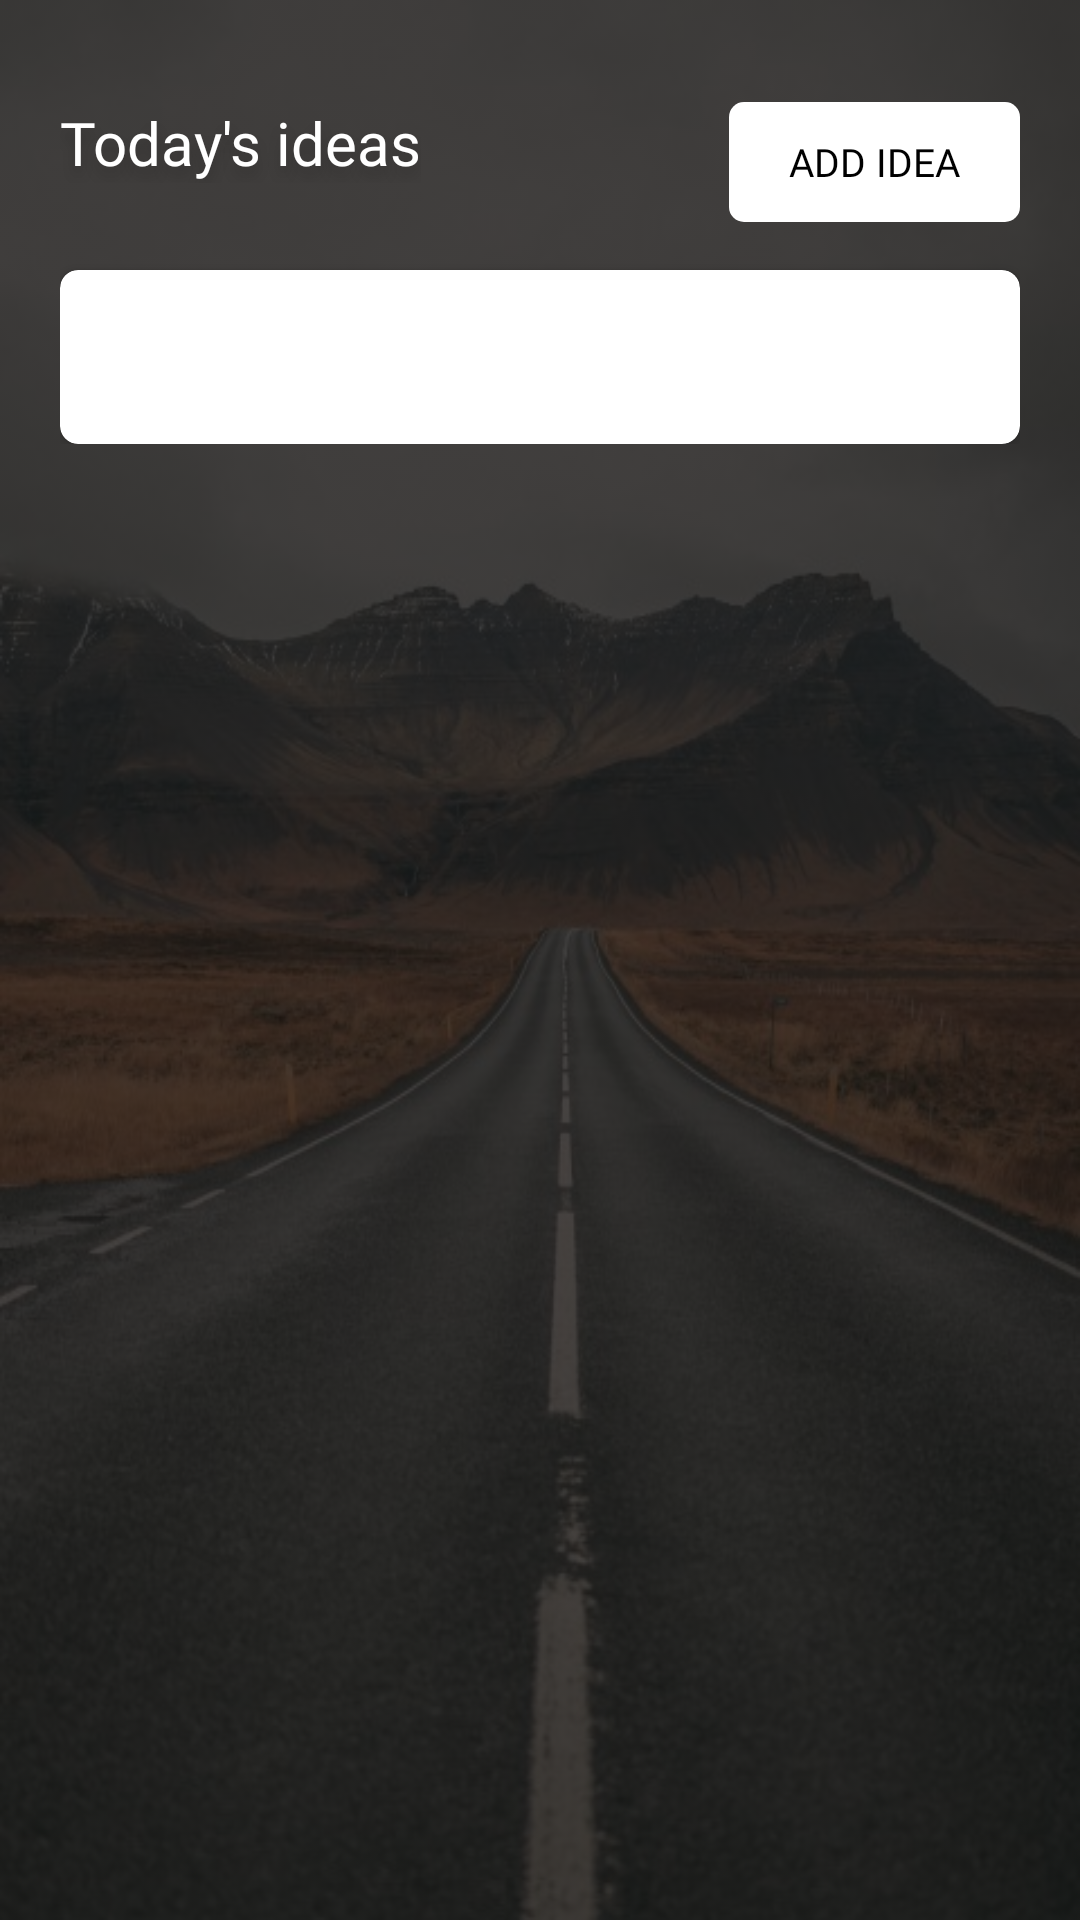

Reconstruct the res/layout file that produces this screen, plus the resources it refers to.
<!-- AndroidManifest.xml: application theme AppTheme -->
<!-- res/layout/fragment_ideas.xml -->
<?xml version="1.0" encoding="utf-8"?>
<layout xmlns:android="http://schemas.android.com/apk/res/android"
    xmlns:app="http://schemas.android.com/apk/res-auto"
    xmlns:tools="http://schemas.android.com/tools">

    <data>
        <import type="android.view.View"/>
        <variable
            name="fragment"
            type="com.example.app_37_brilliantapp.ideas.IdeasFragment" />

        <variable
            name="viewModel"
            type="com.example.app_37_brilliantapp.ideas.IdeasViewModel" />
    </data>

    <ScrollView
        tools:context=".ideas.IdeasFragment"
        android:layout_width="match_parent"
        android:layout_height="match_parent"
        android:background="@drawable/ideas_background"
        android:backgroundTint="@color/ideasBackgroundTint"
        android:backgroundTintMode="src_atop">

        <androidx.constraintlayout.widget.ConstraintLayout
            android:layout_width="match_parent"
            android:layout_height="match_parent"
            android:padding="20dp">

            <TextView
                android:id="@+id/ideas_fragment_title"
                android:layout_width="wrap_content"
                android:layout_height="wrap_content"
                android:layout_marginTop="14dp"
                android:fontFamily="@font/montserrat_medium"
                android:shadowColor="#29000000"
                android:shadowDx="0"
                android:shadowDy="10"
                android:shadowRadius="10"
                android:text="@string/ideas_fragment_titleText"
                android:textColor="@android:color/white"
                android:textSize="20sp"
                app:layout_constraintEnd_toStartOf="@+id/ideas_fragment_addIdeaButton"
                app:layout_constraintHorizontal_bias="0.0"
                app:layout_constraintStart_toStartOf="parent"
                app:layout_constraintTop_toTopOf="parent" />

            <Button
                android:id="@+id/ideas_fragment_addIdeaButton"
                style="?borderlessButtonStyle"
                android:layout_width="wrap_content"
                android:layout_height="40dp"
                android:layout_marginTop="14dp"
                android:background="@drawable/regular_button_background"
                android:fontFamily="@font/montserrat_medium"
                android:paddingStart="20dp"
                android:paddingEnd="20dp"
                android:text="@string/ideas_fragment_addIdeaButtonText"
                android:textColor="@android:color/black"
                android:textSize="13sp"
                app:layout_constraintEnd_toEndOf="parent"
                app:layout_constraintHorizontal_bias="1.0"
                app:layout_constraintStart_toStartOf="parent"
                app:layout_constraintTop_toTopOf="parent"
                android:onClick="@{() -> fragment.onCreateIdeaButtonCLick()}" />

            <androidx.cardview.widget.CardView
                android:id="@+id/ideas_fragment_listBackground"
                android:layout_width="0dp"
                android:layout_height="wrap_content"
                android:layout_marginTop="16dp"
                app:cardCornerRadius="6dp"
                app:contentPaddingBottom="32dp"
                app:contentPaddingLeft="8dp"
                app:contentPaddingRight="8dp"
                app:contentPaddingTop="26dp"
                app:layout_constraintEnd_toEndOf="parent"
                app:layout_constraintStart_toStartOf="parent"
                app:layout_constraintTop_toBottomOf="@+id/ideas_fragment_addIdeaButton"
                android:visibility="@{viewModel.noIdeas ? View.INVISIBLE : View.VISIBLE}">

                <HorizontalScrollView
                    android:layout_width="match_parent"
                    android:layout_height="match_parent"
                    android:overScrollMode="never"
                    android:scrollbars="none">

                    <androidx.recyclerview.widget.RecyclerView
                        android:id="@+id/ideas_fragment_recycler"
                        android:layout_width="match_parent"
                        android:layout_height="wrap_content"
                        app:layoutManager="androidx.recyclerview.widget.LinearLayoutManager"
                        android:nestedScrollingEnabled="false"
                        android:descendantFocusability="beforeDescendants"
                        android:overScrollMode="never" />

                </HorizontalScrollView>

            </androidx.cardview.widget.CardView>

            <androidx.cardview.widget.CardView
                android:id="@+id/ideas_fragment_addIdeaCard"
                android:layout_width="272dp"
                android:layout_height="wrap_content"
                android:layout_marginTop="14dp"
                android:scaleX="0.01"
                android:scaleY="0.01"
                android:transformPivotX="272dp"
                app:cardCornerRadius="6dp"
                app:cardElevation="5dp"
                app:layout_constraintEnd_toEndOf="parent"
                app:layout_constraintHorizontal_bias="1.0"
                app:layout_constraintStart_toStartOf="parent"
                app:layout_constraintTop_toTopOf="parent"
                android:visibility="gone">

                <androidx.constraintlayout.widget.ConstraintLayout
                    android:layout_width="match_parent"
                    android:layout_height="match_parent"
                    android:orientation="vertical">

                    <TextView
                        android:id="@+id/ideas_fragment_addIdeaCard_title"
                        android:layout_width="wrap_content"
                        android:layout_height="wrap_content"
                        android:layout_marginStart="10dp"
                        android:layout_marginTop="16dp"
                        android:fontFamily="@font/montserrat_light"
                        android:text="@string/ideas_fragment_addIdeaCard_titleText"
                        android:textColor="@android:color/black"
                        android:textSize="10sp"
                        app:layout_constraintEnd_toEndOf="parent"
                        app:layout_constraintHorizontal_bias="0.0"
                        app:layout_constraintStart_toStartOf="parent"
                        app:layout_constraintTop_toTopOf="parent" />

                    <EditText
                        android:id="@+id/ideas_fragment_addIdeaCard_editText"
                        android:layout_width="0dp"
                        android:layout_height="wrap_content"
                        android:layout_marginStart="10dp"
                        android:layout_marginTop="32dp"
                        android:layout_marginEnd="24dp"
                        android:layout_marginBottom="32dp"
                        android:fontFamily="@font/montserrat_regular"
                        android:hint="@string/ideas_fragment_addIdeaCard_editTextHint"
                        android:text="@={viewModel.newIdeaName}"
                        android:inputType="text"
                        android:textColorHint="@android:color/black"
                        android:textCursorDrawable="@null"
                        android:textSize="12sp"
                        app:layout_constraintBottom_toBottomOf="parent"
                        app:layout_constraintEnd_toStartOf="@+id/ideas_fragment_addIdeaCard_button"
                        app:layout_constraintStart_toStartOf="parent"
                        app:layout_constraintTop_toBottomOf="@+id/ideas_fragment_addIdeaCard_title" />

                    <ImageButton
                        android:id="@+id/ideas_fragment_addIdeaCard_button"
                        style="?borderlessButtonStyle"
                        android:layout_width="30dp"
                        android:layout_height="30dp"
                        android:layout_marginEnd="10dp"
                        android:background="@drawable/done_icon"
                        android:onClick="@{() -> fragment.onCreateIdeaCardButtonCLick()}"
                        app:layout_constraintBottom_toBottomOf="@+id/ideas_fragment_addIdeaCard_editText"
                        app:layout_constraintEnd_toEndOf="parent"
                        app:layout_constraintTop_toTopOf="@+id/ideas_fragment_addIdeaCard_editText"
                        app:layout_constraintVertical_bias="0.7" />

                </androidx.constraintlayout.widget.ConstraintLayout>

            </androidx.cardview.widget.CardView>

        </androidx.constraintlayout.widget.ConstraintLayout>
    </ScrollView>
</layout>
<!-- resources referenced by this layout -->
<resources>
  <color name="ideasBackgroundTint">#C4191613</color>
  <!-- drawable done_icon: png bitmap (drawable, 7132 bytes) -->
  <!-- drawable ideas_background: jpg bitmap (drawable-nodpi, 72245 bytes) -->
  <!-- drawable regular_button_background (drawable) -->
  <?xml version="1.0" encoding="utf-8"?>
  <ripple xmlns:android="http://schemas.android.com/apk/res/android"
      android:color="?colorControlHighlight">
      <item>
          <shape android:shape="rectangle">
              <solid android:color="@android:color/white"/>
              <corners android:radius="5dp"/>
          </shape>
      </item>
  </ripple>
  <string name="ideas_fragment_addIdeaButtonText">Add idea</string>
  <string name="ideas_fragment_addIdeaCard_editTextHint">Your idea</string>
  <string name="ideas_fragment_addIdeaCard_titleText">What are you planning to do today?</string>
  <string name="ideas_fragment_titleText">Today\'s ideas</string>
  <style name="AppTheme" parent="Theme.AppCompat.Light.NoActionBar">
          
          <item name="colorPrimary">@color/colorPrimary</item>
          <item name="colorPrimaryDark">@color/colorPrimaryDark</item>
          <item name="colorAccent">@color/colorAccent</item>
      </style>
  <color name="colorPrimary">#6200EE</color>
  <color name="colorPrimaryDark">#3700B3</color>
  <color name="colorAccent">#03DAC5</color>
</resources>
